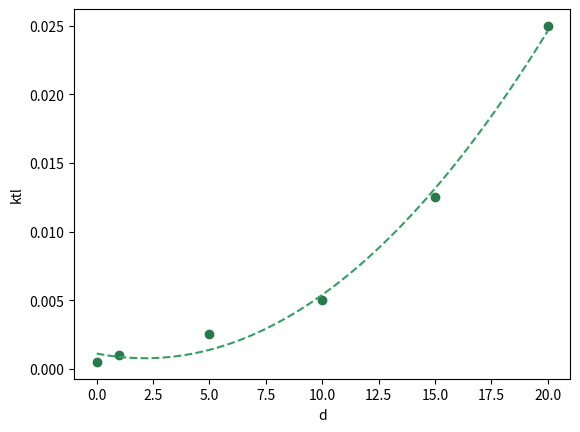

Write the Python code that produced this figure.
# -*- coding: utf-8 -*-
"""
Created on Tue Oct 21 16:40:04 2025

[redacted]

from scipy.stats import linregress

slope, intercept, r, p, stderr = linregress(d_lst, ktl_lst)

x_fit = np.linspace(min(d_lst), max(d_lst), 100)
y_fit = slope * x_fit + intercept

"""

import matplotlib.pyplot as plt
import numpy as np

ktl_lst = [0.025, 0.0125, 0.005, 0.0025, 0.001, 0.0005]
d_lst = [20, 15, 10, 5, 1, 0]

p = np.poly1d(np.polyfit(d_lst, ktl_lst, deg=2))
x_fit = np.linspace(0, 20, 100)
y_fit = p(x_fit)

# Plotting
plt.figure()
plt.xlabel('d')
plt.ylabel('ktl')
plt.plot(d_lst, ktl_lst, linestyle='', marker='o', color='#277A4C')
plt.plot(x_fit, y_fit, linestyle='--', color='#32A160')
plt.show()